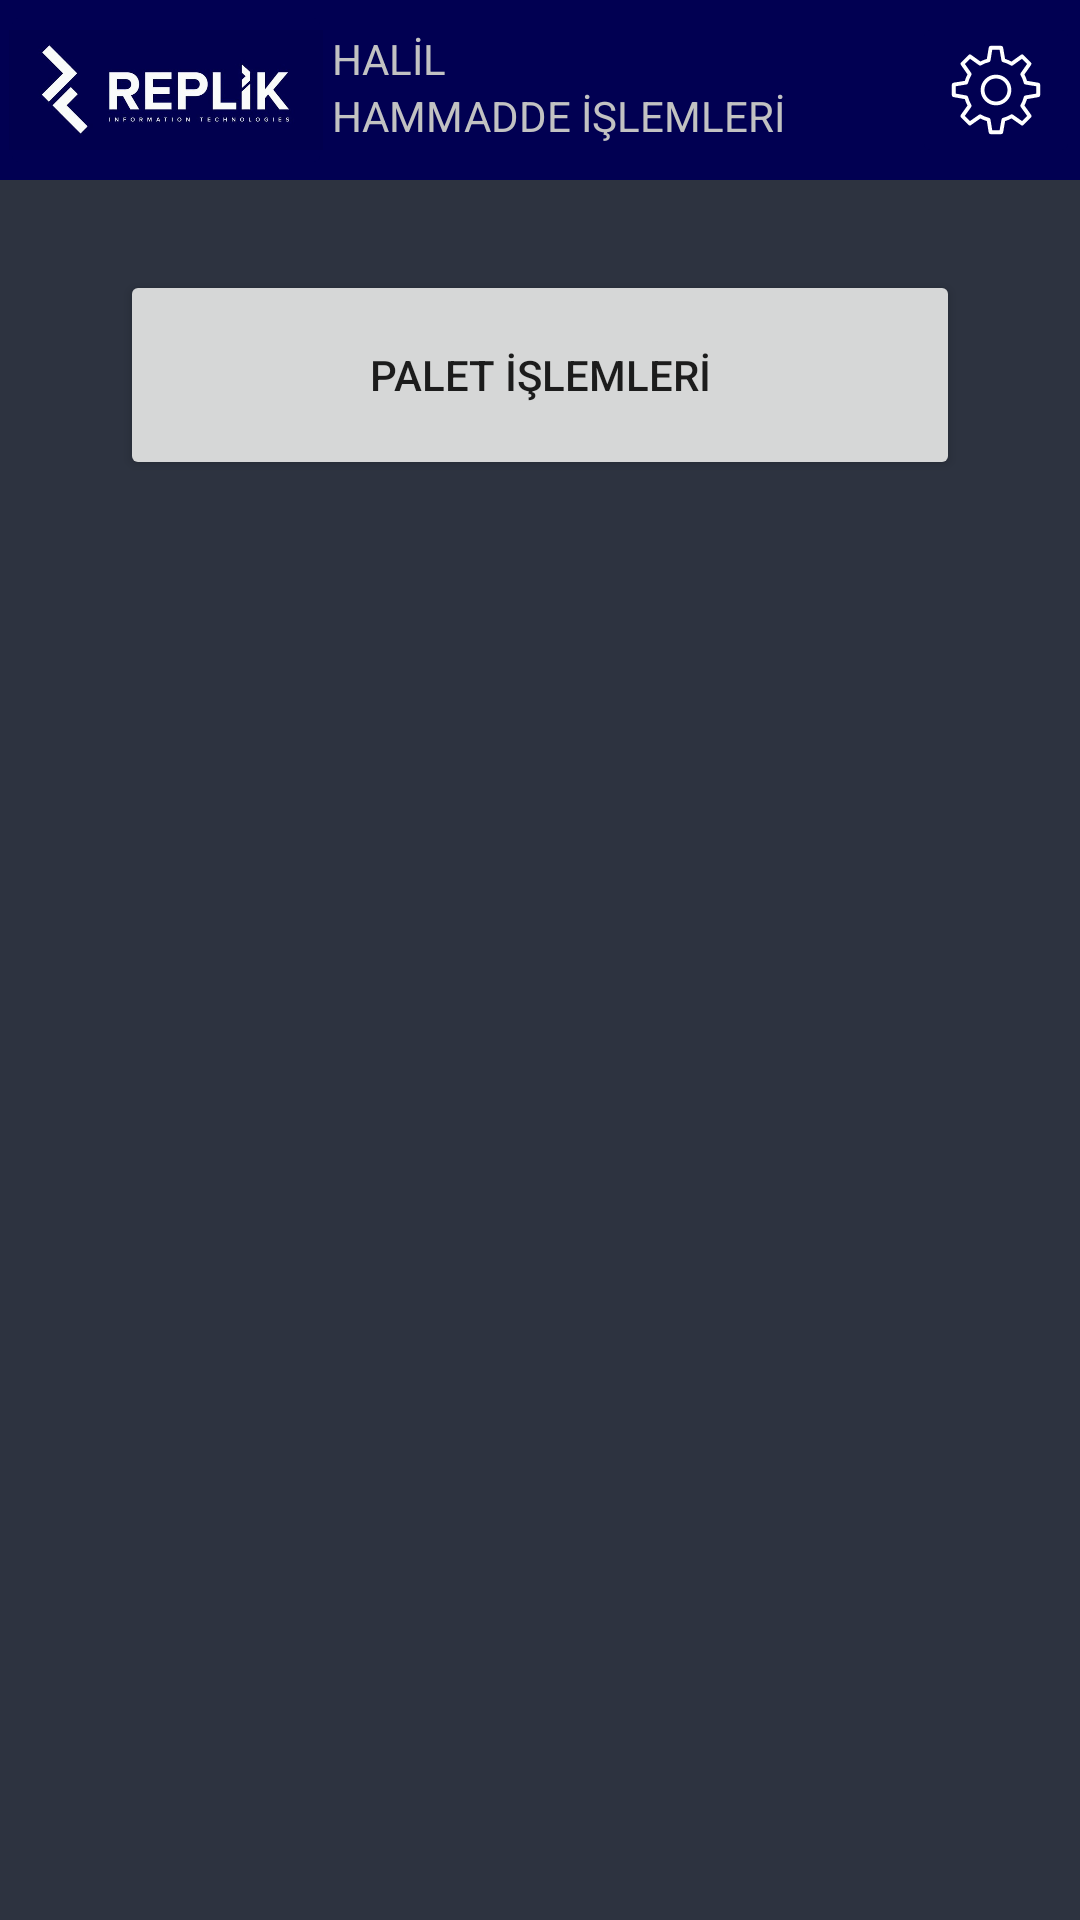

Layout XML and referenced resources for this Android screen:
<!-- AndroidManifest.xml: application theme Theme.TestAPP -->
<!-- res/layout/activity_raw_material_menu.xml -->
<?xml version="1.0" encoding="utf-8"?>
<androidx.constraintlayout.widget.ConstraintLayout xmlns:android="http://schemas.android.com/apk/res/android"
    xmlns:app="http://schemas.android.com/apk/res-auto"
    xmlns:tools="http://schemas.android.com/tools"
    android:layout_width="match_parent"
    android:layout_height="match_parent"
    android:background="@color/replik"
    tools:context="com.replik.peksansevkiyat.MenuActivity">

    <LinearLayout
        android:id="@+id/linearLayout1"
        android:layout_width="match_parent"
        android:layout_height="match_parent"
        android:orientation="vertical"
        app:layout_constraintBottom_toBottomOf="parent"
        app:layout_constraintEnd_toEndOf="parent"
        app:layout_constraintStart_toStartOf="parent"
        app:layout_constraintTop_toTopOf="parent">

        <LinearLayout
            android:layout_width="match_parent"
            android:layout_height="@dimen/sixty"
            android:orientation="horizontal">

            <ImageButton
                android:id="@+id/imgLogo"
                android:layout_width="match_parent"
                android:layout_height="wrap_content"
                android:layout_weight="3"
                android:backgroundTint="@color/replik"
                android:contentDescription="@string/app_name"
                android:scaleType="centerCrop"
                app:srcCompat="@drawable/replik_logo" />

            <LinearLayout
                android:layout_width="match_parent"
                android:layout_height="match_parent"
                android:layout_weight="2"
                android:orientation="vertical">

                <TextView
                    android:id="@+id/txtUserName"
                    android:layout_width="match_parent"
                    android:layout_height="wrap_content"
                    android:layout_marginTop="@dimen/ten"
                    android:text="@string/test_user"
                    android:textColor="@color/white_light" />

                <TextView
                    android:id="@+id/txtMenuName"
                    android:layout_width="match_parent"
                    android:layout_height="wrap_content"
                    android:text="@string/menu_raw_material"
                    android:textColor="@color/white_light" />
            </LinearLayout>

            <ImageButton
                android:id="@+id/imgSettings"
                android:layout_width="wrap_content"
                android:layout_height="wrap_content"
                android:layout_marginTop="@dimen/four"
                android:layout_weight="0"
                android:backgroundTint="@color/replik"
                android:contentDescription="@string/empty"
                app:srcCompat="@drawable/ic_icon_settings"
                tools:ignore="SpeakableTextPresentCheck" />

        </LinearLayout>

        <ScrollView
            android:layout_width="match_parent"
            android:layout_height="match_parent"
            android:background="@color/fragment_bg">

            <LinearLayout
                android:layout_width="match_parent"
                android:layout_height="wrap_content"
                android:layout_marginLeft="@dimen/forty"
                android:layout_marginTop="@dimen/thirty"
                android:layout_marginRight="@dimen/forty"
                android:orientation="vertical">

                <Button
                    android:id="@+id/btnPaletteAdd"
                    android:layout_width="match_parent"
                    android:layout_height="@dimen/seventy"
                    android:text="@string/menu_palette"
                    app:cornerRadius="@dimen/fifteen"
                    app:strokeColor="@color/button_border"
                    app:strokeWidth="@dimen/one" />


            </LinearLayout>

        </ScrollView>

    </LinearLayout>

</androidx.constraintlayout.widget.ConstraintLayout>
<!-- resources referenced by this layout -->
<resources>
  <color name="button_border">#707070</color>
  <color name="fragment_bg">#2D3340</color>
  <color name="replik">#010052</color>
  <color name="white_light">#C2C2C2</color>
  <dimen name="fifteen">15dp</dimen>
  <dimen name="forty">40dp</dimen>
  <dimen name="four">4dp</dimen>
  <dimen name="one">1dp</dimen>
  <dimen name="seventy">70dp</dimen>
  <dimen name="sixty">60dp</dimen>
  <dimen name="ten">10dp</dimen>
  <dimen name="thirty">30dp</dimen>
  <!-- drawable ic_icon_settings: vector/xml drawable (drawable, 3097 chars, omitted) -->
  <!-- drawable replik_logo: jpeg bitmap (drawable, 102106 bytes) -->
  <string name="app_name">PEKSAN - SEVKİYAT</string>
  <string name="empty" />
  <string name="menu_palette">PALET İŞLEMLERİ</string>
  <string name="menu_raw_material">HAMMADDE İŞLEMLERİ</string>
  <string name="test_user">HALİL</string>
  <style name="Theme.TestAPP" parent="Theme.MaterialComponents.DayNight.NoActionBar">
          
          <item name="colorPrimary">@color/purple_500</item>
          <item name="colorPrimaryVariant">@color/replik</item>
          <item name="colorOnPrimary">@color/white</item>
          
          <item name="colorSecondary">@color/replik_200</item>
          <item name="colorSecondaryVariant">@color/replik_700</item>
          <item name="colorOnSecondary">@color/black</item>
          
          <item name="android:statusBarColor" tools:targetApi="l">?attr/colorPrimaryVariant</item>
          
      </style>
  <color name="purple_500">#4A4A4A</color>
  <color name="white">#FFFFFFFF</color>
  <color name="replik_200">#1C1B71</color>
  <color name="replik_700">#040339</color>
  <color name="black">#FF000000</color>
</resources>
